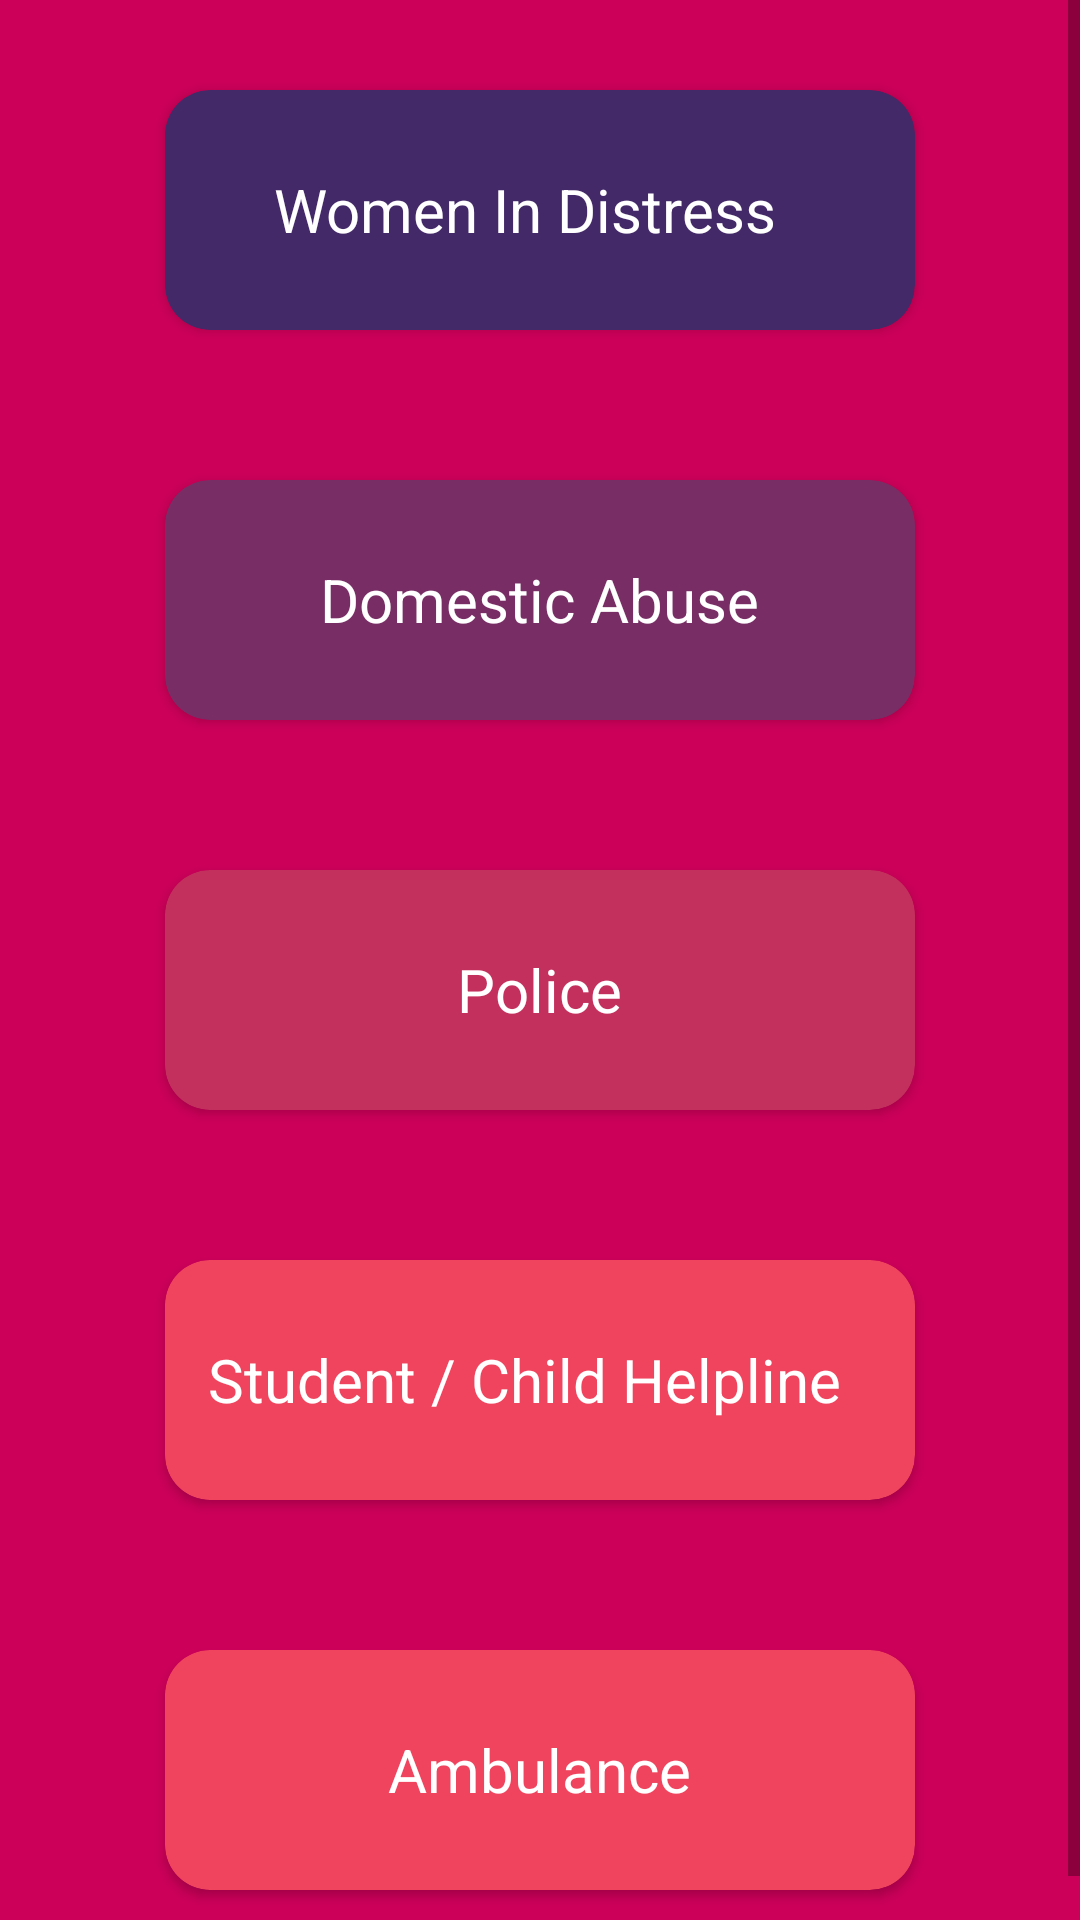

Here is an Android app screen rendered from its layout file. Give the layout XML and the strings, colors and styles it references.
<!-- AndroidManifest.xml: application theme AppTheme -->
<!-- res/layout/activity_helpline_call.xml -->
<?xml version="1.0" encoding="utf-8"?>
<ScrollView xmlns:android="http://schemas.android.com/apk/res/android"
    xmlns:app="http://schemas.android.com/apk/res-auto"
    xmlns:tools="http://schemas.android.com/tools"
    android:layout_width="match_parent"
    android:layout_height="match_parent"
    android:orientation="vertical"
    tools:context=".helplineCall"
    android:background="#CC0059">

    <LinearLayout
        android:layout_width="match_parent"
        android:layout_height="match_parent"
        android:background="#CC0059"
        android:orientation="vertical">


    <androidx.cardview.widget.CardView
        android:layout_width="250dp"
        android:layout_height="80dp"
        android:layout_gravity="center_horizontal"
        android:layout_marginTop="30dp"
        android:layout_marginBottom="25dp"
        android:elevation="10dp"
        android:onClick="callDistress"
        app:cardBackgroundColor="@color/first"
        app:cardCornerRadius="15dp">

        <RelativeLayout
            android:layout_width="match_parent"
            android:layout_height="match_parent">

            <TextView
                android:layout_width="wrap_content"
                android:layout_height="wrap_content"
                android:layout_centerInParent="true"
                android:clickable="false"
                android:text="Women In Distress  "
                android:textColor="#FFFFFF"
                android:textSize="20sp" />
        </RelativeLayout>
    </androidx.cardview.widget.CardView>

    <androidx.cardview.widget.CardView
        android:layout_width="250dp"
        android:layout_height="80dp"
        android:layout_centerHorizontal="true"
        android:layout_centerVertical="true"
        android:layout_gravity="center_horizontal"
        android:layout_marginTop="25dp"
        android:layout_marginBottom="25dp"
        android:elevation="10dp"
        android:onClick="callAbuse"
        app:cardBackgroundColor="@color/second"
        app:cardCornerRadius="15dp">

        <RelativeLayout
            android:layout_width="match_parent"
            android:layout_height="match_parent">

            <TextView
                android:layout_width="wrap_content"
                android:layout_height="wrap_content"
                android:layout_centerInParent="true"
                android:clickable="false"
                android:text="Domestic Abuse"
                android:textColor="#FFFFFF"
                android:textSize="20sp" />

        </RelativeLayout>
    </androidx.cardview.widget.CardView>

    <androidx.cardview.widget.CardView
        android:layout_width="250dp"
        android:layout_height="80dp"
        android:layout_centerHorizontal="true"
        android:layout_centerVertical="true"
        android:layout_gravity="center_horizontal"
        android:layout_marginTop="25dp"
        android:layout_marginBottom="25dp"
        android:elevation="10dp"
        android:onClick="callPolice"
        app:cardBackgroundColor="@color/third"
        app:cardCornerRadius="15dp">

        <RelativeLayout
            android:layout_width="match_parent"
            android:layout_height="match_parent">

            <TextView
                android:layout_width="wrap_content"
                android:layout_height="wrap_content"
                android:layout_centerInParent="true"
                android:clickable="false"
                android:text="Police"
                android:textColor="#FFFFFF"
                android:textSize="20sp" />

        </RelativeLayout>
    </androidx.cardview.widget.CardView>

    <androidx.cardview.widget.CardView
        android:layout_width="250dp"
        android:layout_height="80dp"
        android:layout_centerHorizontal="true"
        android:layout_centerVertical="true"
        android:layout_gravity="center_horizontal"
        android:layout_marginTop="25dp"
        android:layout_marginBottom="25dp"
        android:elevation="10dp"
        android:onClick="callHelpline"
        app:cardBackgroundColor="@color/four"
        app:cardCornerRadius="15dp">

        <RelativeLayout
            android:layout_width="match_parent"
            android:layout_height="match_parent">

            <TextView
                android:layout_width="wrap_content"
                android:layout_height="wrap_content"
                android:layout_centerInParent="true"
                android:clickable="false"
                android:text="Student / Child Helpline  "
                android:textColor="#FFFFFF"
                android:textSize="20sp" />

        </RelativeLayout>
    </androidx.cardview.widget.CardView>

    <androidx.cardview.widget.CardView
        android:layout_width="250dp"
        android:layout_height="80dp"
        android:layout_centerHorizontal="true"
        android:layout_centerVertical="true"
        android:layout_gravity="center_horizontal"
        android:layout_marginTop="25dp"
        android:layout_marginBottom="25dp"
        android:elevation="10dp"
        android:onClick="callAmbulance"
        app:cardBackgroundColor="@color/four"
        app:cardCornerRadius="15dp">

        <RelativeLayout
            android:layout_width="match_parent"
            android:layout_height="match_parent">

            <TextView
                android:layout_width="wrap_content"
                android:layout_height="wrap_content"
                android:layout_centerInParent="true"
                android:clickable="false"
                android:text="Ambulance"
                android:textColor="#FFFFFF"
                android:textSize="20sp" />

        </RelativeLayout>
    </androidx.cardview.widget.CardView>
    </LinearLayout>

</ScrollView>
<!-- resources referenced by this layout -->
<resources>
  <color name="first">#432967</color>
  <color name="four">#F0445E</color>
  <color name="second">#782D65</color>
  <color name="third">#C3305D</color>
  <style name="AppTheme" parent="Theme.AppCompat.Light.NoActionBar">
          
  
  
  
  
  
          <item name="colorPrimary">@color/colorPrimary</item>
          <item name="colorPrimaryDark">#CF1F5B</item>
          <item name="colorAccent">@color/colorAccent</item>
      </style>
  <color name="colorPrimary">#6200EE</color>
  <color name="colorAccent">#03DAC5</color>
</resources>
